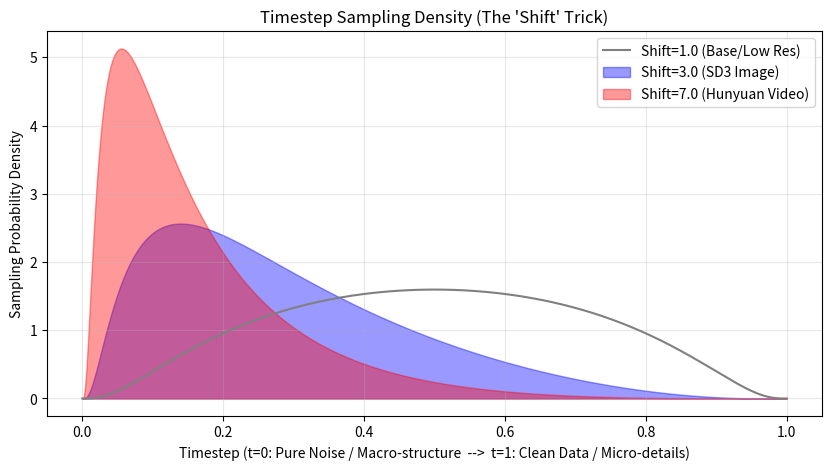

Generate this figure with matplotlib:
import numpy as np
import matplotlib.pyplot as plt
from scipy.stats import norm

def shifted_logit_normal(t, shift=1.0):
    """
    Simulates the probability density of sampling timestep t.
    Convention: t=0 (Pure Noise), t=1 (Clean Data).
    """
    # Avoid div-by-zero at boundaries
    t = np.clip(t, 1e-5, 1 - 1e-5)
    
    # 1. Standard Logit Transform
    logit_t = np.log(t / (1 - t))
    
    # 2. Shift the distribution
    # A shift > 1 pushes density towards t=0 (Noise / Macro-structure)
    shifted_logit_t = logit_t + np.log(shift)
    
    # 3. Calculate Density (Jacobian included for the logit transform)
    pdf = norm.pdf(shifted_logit_t) / (t * (1 - t))
    return pdf

# Plotting the density
t = np.linspace(0, 1, 500)
plt.figure(figsize=(10, 5))

# Shift = 1.0 (Standard bell curve, centered)
plt.plot(t, shifted_logit_normal(t, shift=1.0), label="Shift=1.0 (Base/Low Res)", color='gray')

# Shift = 3.0 (SD3 High Res - Pushed towards noise)
plt.fill_between(t, shifted_logit_normal(t, shift=3.0), alpha=0.4, color='blue', label="Shift=3.0 (SD3 Image)")

# Shift = 7.0 (HunyuanVideo - Aggressively pushed towards noise)
plt.fill_between(t, shifted_logit_normal(t, shift=7.0), alpha=0.4, color='red', label="Shift=7.0 (Hunyuan Video)")

plt.title("Timestep Sampling Density (The 'Shift' Trick)")
plt.xlabel("Timestep (t=0: Pure Noise / Macro-structure  -->  t=1: Clean Data / Micro-details)")
plt.ylabel("Sampling Probability Density")
plt.legend()
plt.grid(True, alpha=0.3)
plt.savefig("timestep_sampling_density.png")